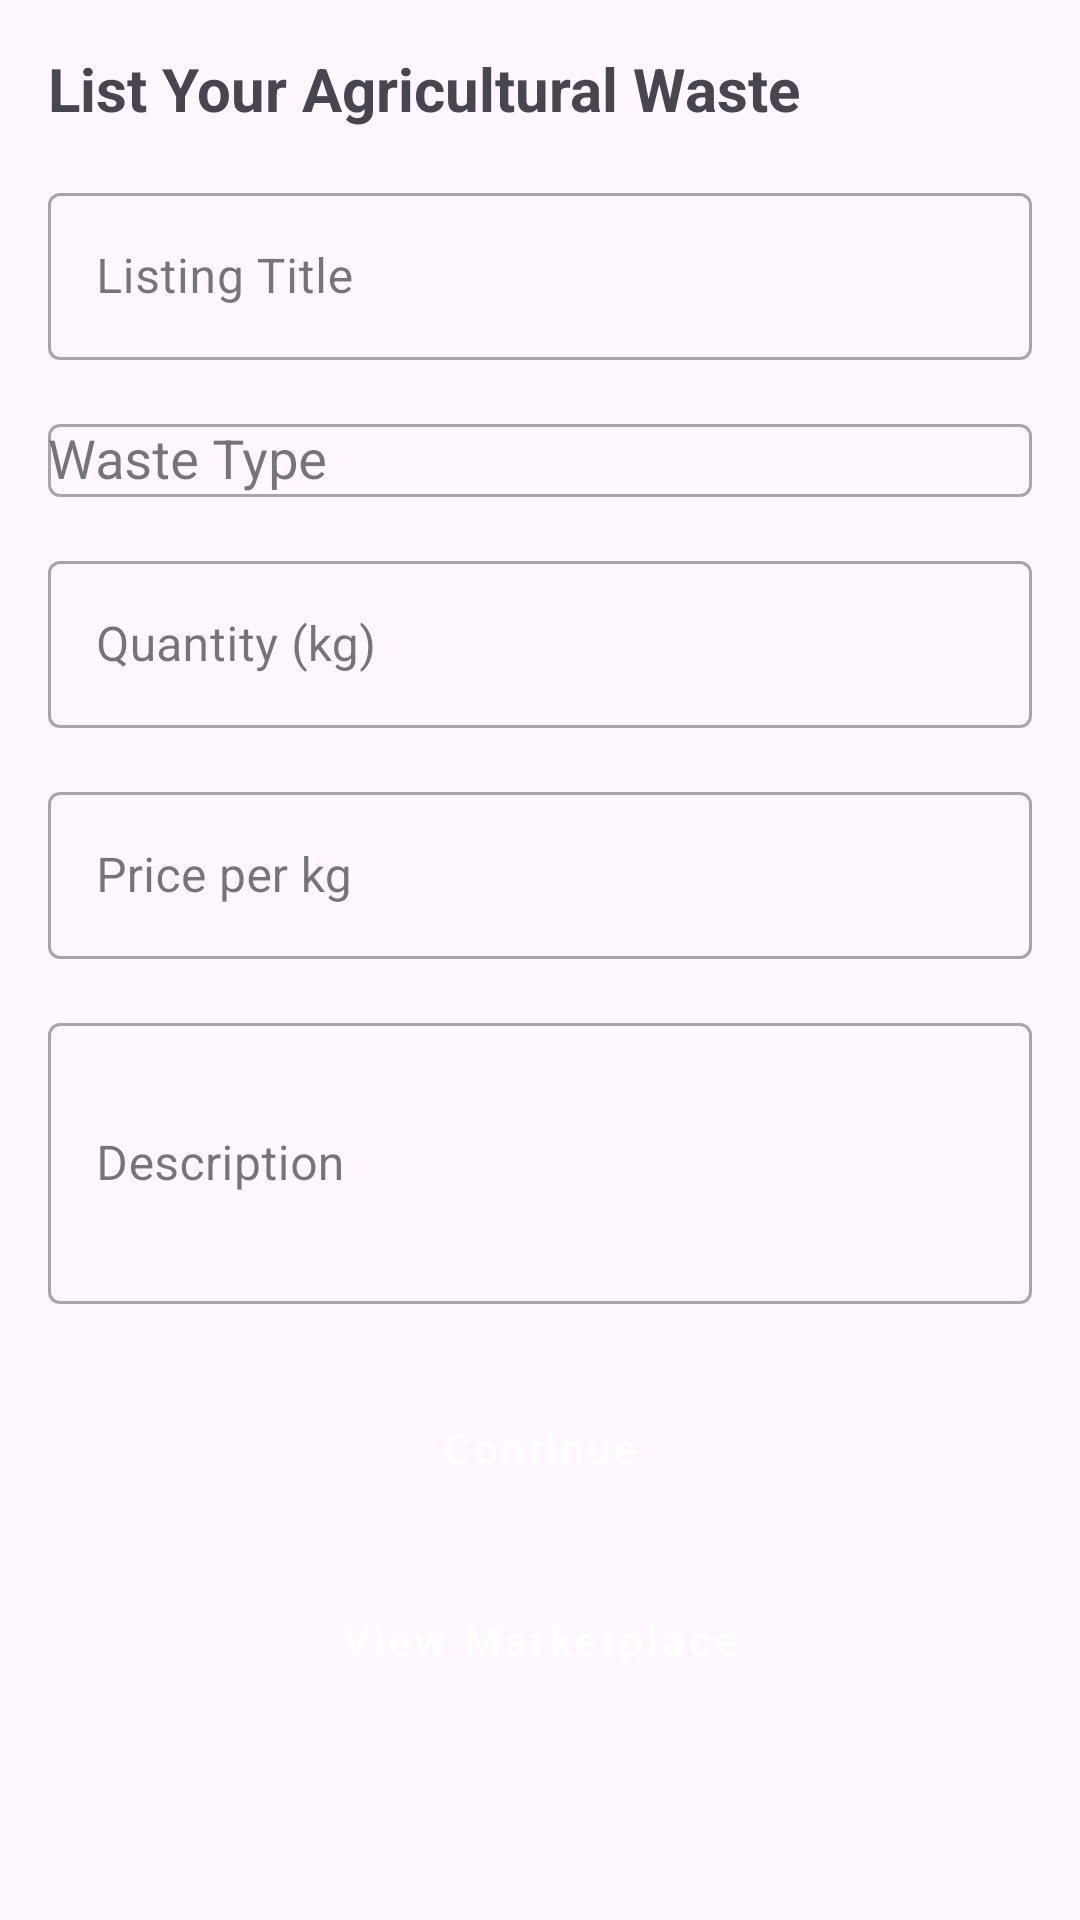

Android layout source for this screen:
<!-- AndroidManifest.xml: application theme Theme.Swapit4 -->
<!-- res/layout/activity_create_waste_listing.xml -->
<?xml version="1.0" encoding="utf-8"?>
<ScrollView xmlns:android="http://schemas.android.com/apk/res/android"
    xmlns:app="http://schemas.android.com/apk/res-auto"
    xmlns:tools="http://schemas.android.com/tools"
    android:layout_width="match_parent"
    android:layout_height="match_parent"
    android:padding="16dp"
    tools:context=".CreateWasteListingActivity">

    <LinearLayout
        android:layout_width="match_parent"
        android:layout_height="wrap_content"
        android:orientation="vertical"
        android:paddingBottom="32dp">

        <TextView
            android:layout_width="match_parent"
            android:layout_height="wrap_content"
            android:text="List Your Agricultural Waste"
            android:textSize="20sp"
            android:textStyle="bold"
            android:layout_marginBottom="16dp"/>

        
        <com.google.android.material.textfield.TextInputLayout
            android:layout_width="match_parent"
            android:layout_height="wrap_content"
            android:hint="Listing Title"
            style="@style/Widget.MaterialComponents.TextInputLayout.OutlinedBox"
            android:layout_marginBottom="16dp">
            <com.google.android.material.textfield.TextInputEditText
                android:id="@+id/titleEditText"
                android:layout_width="match_parent"
                android:layout_height="wrap_content"
                android:hint=""/>
        </com.google.android.material.textfield.TextInputLayout>

        
        <com.google.android.material.textfield.TextInputLayout
            android:id="@+id/wasteTypeLayout"
            style="@style/Widget.MaterialComponents.TextInputLayout.OutlinedBox"
            android:layout_width="match_parent"
            android:layout_height="wrap_content"
            android:hint="Waste Type"
            android:layout_marginBottom="16dp">
            <com.google.android.material.textfield.MaterialAutoCompleteTextView
                android:id="@+id/wasteTypeAutoComplete"
                android:layout_width="match_parent"
                android:layout_height="wrap_content"
                android:inputType="none"
                android:focusable="false"
                android:clickable="true" />
        </com.google.android.material.textfield.TextInputLayout>

        
        <com.google.android.material.textfield.TextInputLayout
            android:layout_width="match_parent"
            android:layout_height="wrap_content"
            android:hint="Quantity (kg)"
            style="@style/Widget.MaterialComponents.TextInputLayout.OutlinedBox"
            android:layout_marginBottom="16dp">
            <com.google.android.material.textfield.TextInputEditText
                android:id="@+id/quantityEditText"
                android:layout_width="match_parent"
                android:layout_height="wrap_content"
                android:inputType="numberDecimal" />
        </com.google.android.material.textfield.TextInputLayout>

        
        <com.google.android.material.textfield.TextInputLayout
            android:layout_width="match_parent"
            android:layout_height="wrap_content"
            android:hint="Price per kg"
            style="@style/Widget.MaterialComponents.TextInputLayout.OutlinedBox"
            android:layout_marginBottom="16dp">
            <com.google.android.material.textfield.TextInputEditText
                android:id="@+id/priceEditText"
                android:layout_width="match_parent"
                android:layout_height="wrap_content"
                android:inputType="numberDecimal" />
        </com.google.android.material.textfield.TextInputLayout>

        
        <com.google.android.material.textfield.TextInputLayout
            android:layout_width="match_parent"
            android:layout_height="wrap_content"
            android:hint="Description"
            style="@style/Widget.MaterialComponents.TextInputLayout.OutlinedBox"
            android:layout_marginBottom="24dp">
            <com.google.android.material.textfield.TextInputEditText
                android:id="@+id/descriptionEditText"
                android:layout_width="match_parent"
                android:layout_height="wrap_content"
                android:inputType="textMultiLine"
                android:minLines="3"/>
        </com.google.android.material.textfield.TextInputLayout>

        
        <Button
            android:id="@+id/submitButton"
            android:layout_width="match_parent"
            android:layout_height="wrap_content"
            android:text="Continue"
            android:backgroundTint="@color/design_default_color_primary"
            android:textColor="@android:color/white"
            android:textAllCaps="false"
            style="@style/Widget.MaterialComponents.Button"/>

        
        <Button
            android:id="@+id/viewMarketplaceButton"
            android:layout_width="match_parent"
            android:layout_height="wrap_content"
            android:text="View Marketplace"
            android:layout_marginTop="16dp"
            android:backgroundTint="@color/design_default_color_primary"
            android:textColor="@android:color/white"
            android:textAllCaps="false"
            style="@style/Widget.MaterialComponents.Button"/>
    </LinearLayout>
</ScrollView>
<!-- resources referenced by this layout -->
<resources>
  <style name="Theme.Swapit4" parent="Base.Theme.Swapit4" />
  <style name="Base.Theme.Swapit4" parent="Theme.Material3.DayNight.NoActionBar">
          
          
      </style>
</resources>
